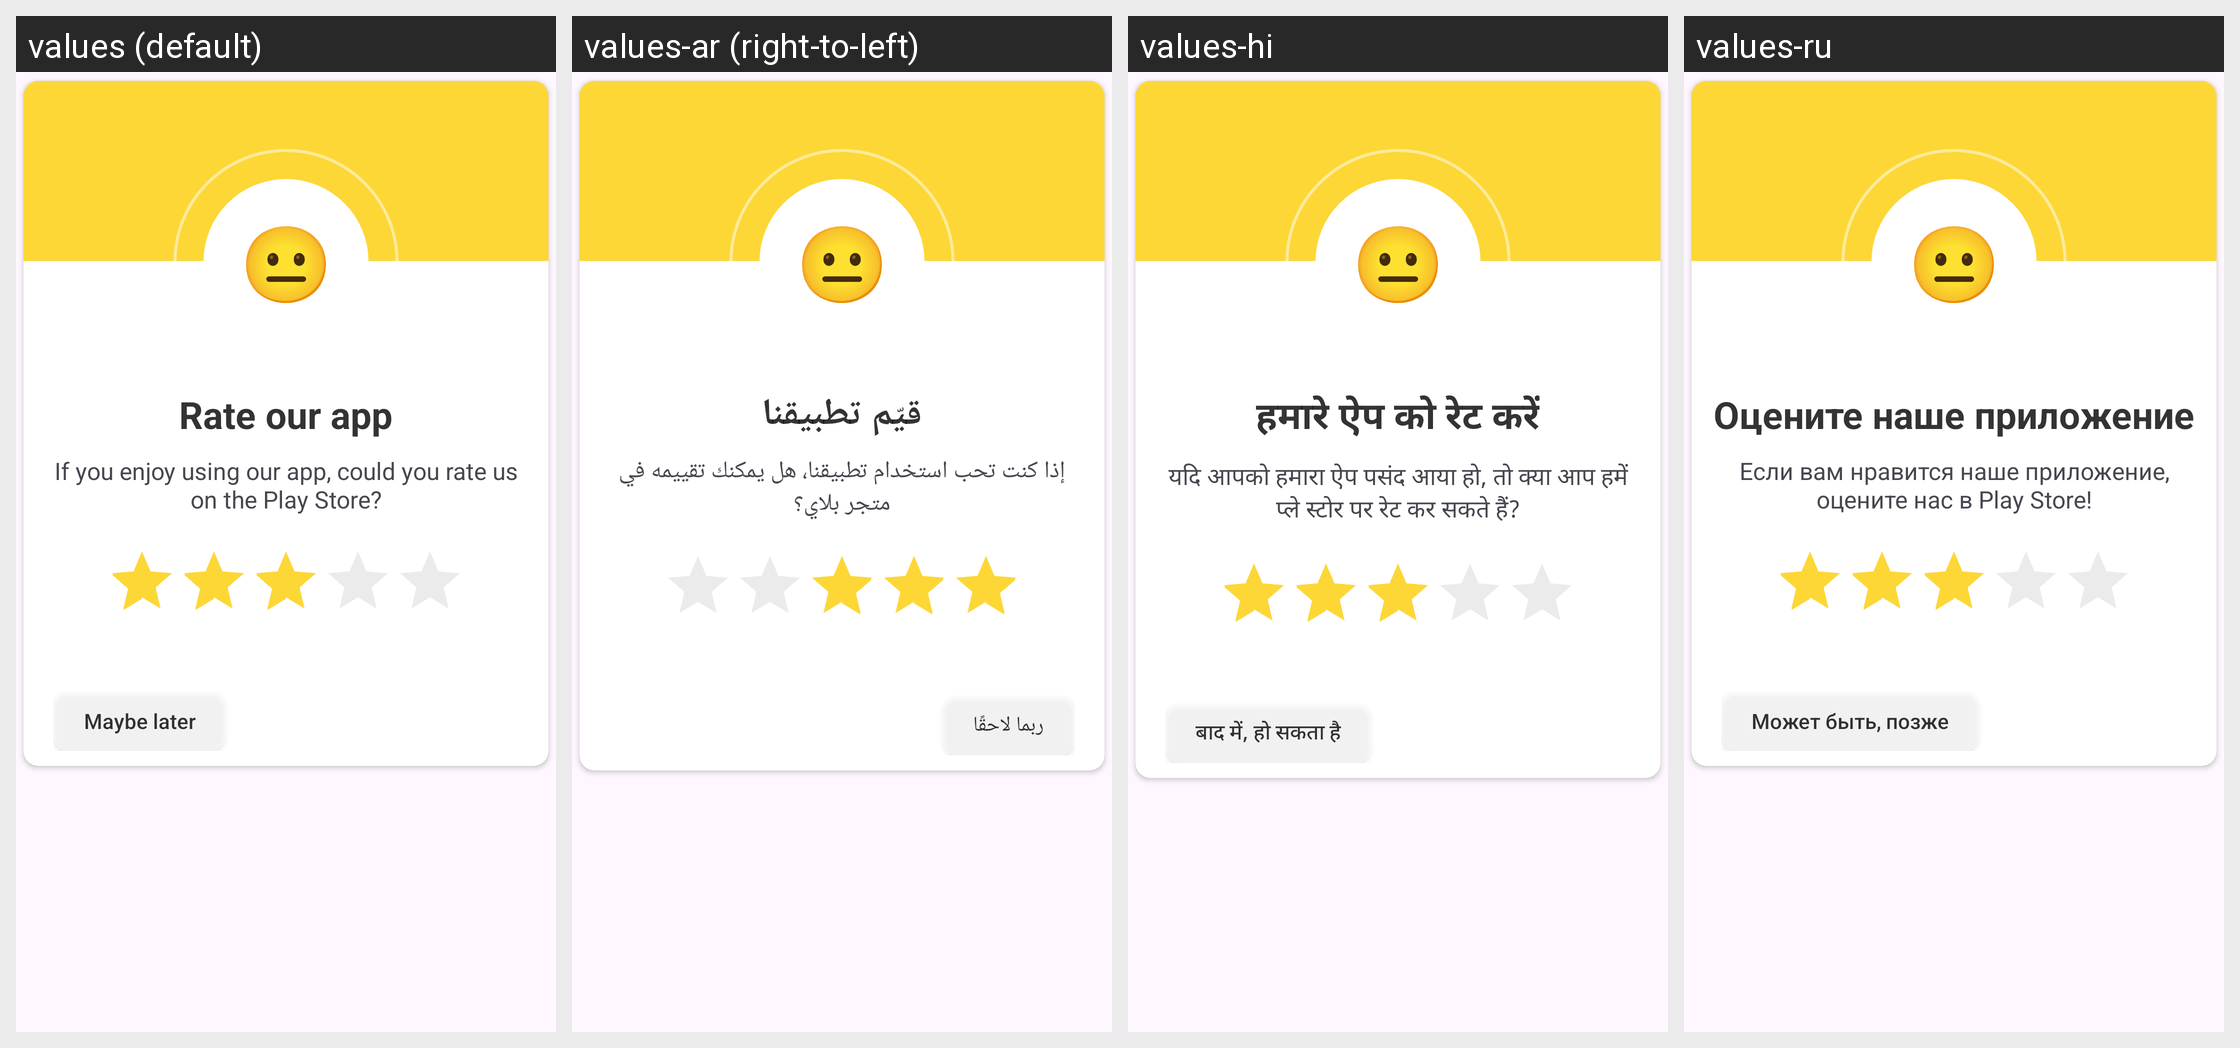

Here is an Android app screen in its default locale and in the app's own translations. Write out the translated-string differences for the strings that appear on this screen.
Android screen res/layout/rate_us_dialog_layout.xml rendered under 4 locales, left to right: values (default), values-ar (right-to-left), values-hi, values-ru. Device: Nexus 5 (rendered at 1080×1920; each locale shown at half size, 540×960, under a caption strip naming it); theme Theme.VidBr.
Other locales in the repository, not shown: values-en, values-es, values-fr, values-id, values-ko, values-no, values-pt, values-ro, values-tr, values-vi.
Strings drawn on this screen, with the default value and each locale's value (text and hints the layout hard-codes, and strings that could not be matched under every locale, appear in the picture but are not listed):

neutral_emoji
  values: 😐
  values-ar: 😐
  values-hi: 😐
  values-ru: 😐

rate_our_app
  values: Rate our app
  values-ar: قيّم تطبيقنا
  values-hi: हमारे ऐप को रेट करें
  values-ru: Оцените наше приложение

rate_message
  values: If you enjoy using our app, could you rate us on the Play Store?
  values-ar: إذا كنت تحب استخدام تطبيقنا، هل يمكنك تقييمه في متجر بلاي؟
  values-hi: यदि आपको हमारा ऐप पसंद आया हो, तो क्या आप हमें प्ले स्टोर पर रेट कर सकते हैं?
  values-ru: Если вам нравится наше приложение, оцените нас в Play Store!

later_button_text
  values: Maybe later
  values-ar: ربما لاحقًا
  values-hi: बाद में, हो सकता है
  values-ru: Может быть, позже
